Run: headless pygame with SDL's dummy video driver; simulated clock (each Clock.tick advances the game by its frame time, no real sleeping); random seed 0; keys injected as events and as key.get_pressed() state; mouse plan: one left click at the window centre at the start of phase 2, then a move to the lower-right quarter at the start of phase 3.
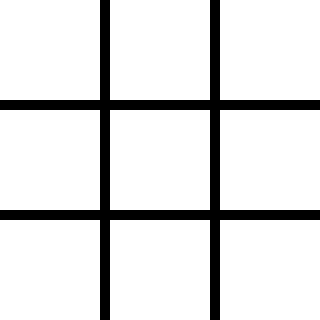
Frame 1 of 4 · flips 1–60 · no input
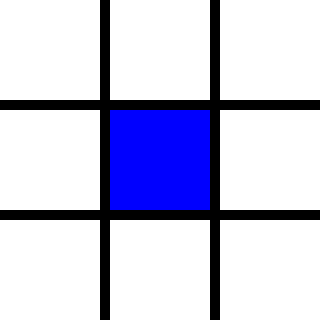
Frame 2 of 4 · flips 61–180 · clicked the window centre · tapped SPACE, RETURN · held RIGHT (→), D
Frame 3 of 4 · flips 181–300 · moved the mouse to the lower-right quarter · held DOWN (↓), S · screen unchanged from frame 2, image omitted
Frame 4 of 4 · flips 301–420 · held LEFT (←), A, UP (↑), W · screen unchanged from frame 3, image omitted

The pygame program that drew these frames:

import pygame



size=(320,320)
screen= pygame.display.set_mode(size)
width = height = 100
bel = (255, 255, 255)
blue=(0, 0, 255)
red=(255, 0, 0)
otstyp = 10
mas=[[0]*3 for i in range(3)]
igrok=0

while True:
    for event in pygame.event.get():
        if event.type==pygame.QUIT:
            pygame.quit()
        elif event.type == pygame.MOUSEBUTTONDOWN:
            xm, ym =pygame.mouse.get_pos()
            print(f'x={xm}, y={ym}') 
            col= xm//(shir+width)
            row= ym//(dlin+height)
            if mas[row][col]==0:
                if igrok%2==0:
                    mas[row][col]=1
                else:
                    mas[row][col]=2
                igrok+=1
        elif event.type== pygame.KEYDOWN and event.key == pygame.K_SPACE:
            mas=[[0]*3 for i in range(3)]
            igrok=0


            
    for dlin in range(3):
        for shir in range(3):
            if mas[dlin][shir]==1:
                color=blue
            elif mas[dlin][shir]==2:
                color=red
            else:
                color=bel

        
            x =shir*width + (shir)*otstyp
            y =dlin*height +(dlin)*otstyp
    
    
            pygame.draw.rect(screen, color, (x,y, width, height))     
    pygame.display.update()
